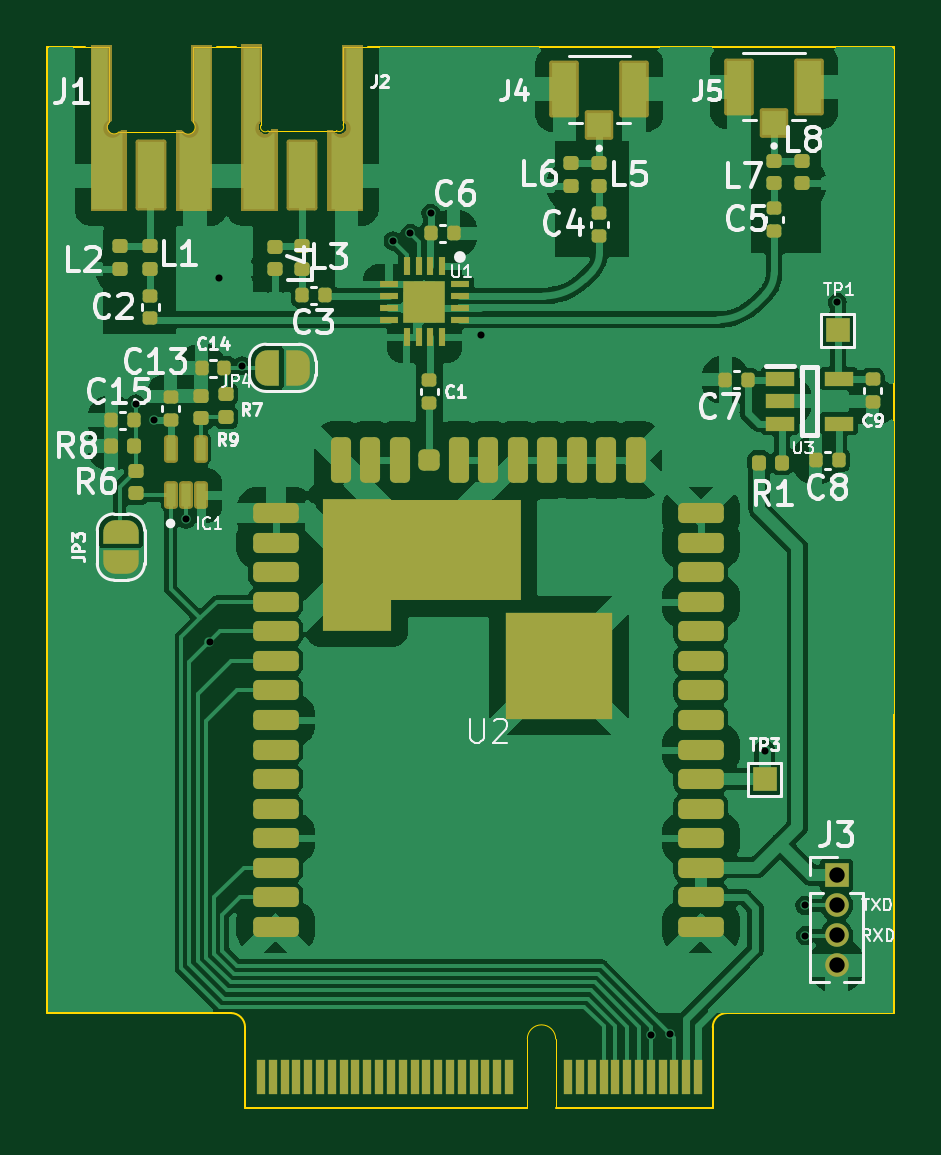
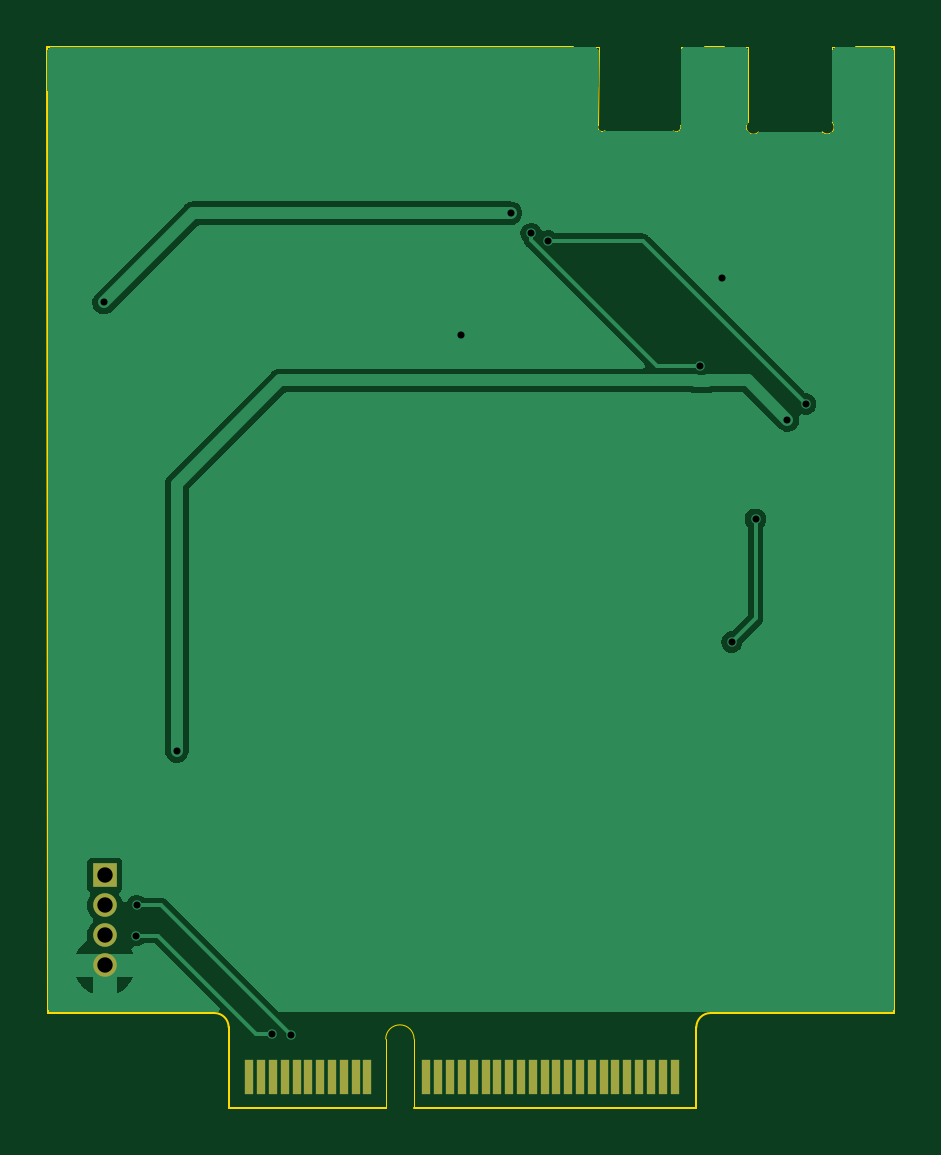
Circuit board: 11 layer files. Board 35.9 x 44.9 mm.
- bottom_copper: RFID_pico-B_Cu.gbr (22594 bytes)
- bottom_mask: RFID_pico-B_Mask.gbr (1548 bytes)
- paste: RFID_pico-B_Paste.gbr (452 bytes)
- bottom_silk: RFID_pico-B_Silkscreen.gbr (453 bytes)
- outline: RFID_pico-Edge_Cuts.gbr (2468 bytes)
- top_copper: RFID_pico-F_Cu.gbr (116027 bytes)
- top_mask: RFID_pico-F_Mask.gbr (16469 bytes)
- paste: RFID_pico-F_Paste.gbr (13939 bytes)
- top_silk: RFID_pico-F_Silkscreen.gbr (48564 bytes)
- drill: RFID_pico-NPTH.drl (268 bytes)
- drill: RFID_pico-PTH.drl (698 bytes)

=== bottom_copper: RFID_pico-B_Cu.gbr (22594 bytes, source omitted) ===
=== bottom_mask: RFID_pico-B_Mask.gbr ===
%TF.GenerationSoftware,KiCad,Pcbnew,7.0.9*%
%TF.CreationDate,2024-11-07T18:13:08+05:30*%
%TF.ProjectId,RFID_pico,52464944-5f70-4696-936f-2e6b69636164,rev?*%
%TF.SameCoordinates,Original*%
%TF.FileFunction,Soldermask,Bot*%
%TF.FilePolarity,Negative*%
%FSLAX46Y46*%
G04 Gerber Fmt 4.6, Leading zero omitted, Abs format (unit mm)*
G04 Created by KiCad (PCBNEW 7.0.9) date 2024-11-07 18:13:08*
%MOMM*%
%LPD*%
G01*
G04 APERTURE LIST*
%ADD10R,0.350000X1.450000*%
%ADD11R,1.000000X1.000000*%
%ADD12O,1.000000X1.000000*%
G04 APERTURE END LIST*
D10*
%TO.C,J7*%
X166230000Y-102430000D03*
X165730000Y-102430000D03*
X165230000Y-102430000D03*
X164730000Y-102430000D03*
X164230000Y-102430000D03*
X163730000Y-102430000D03*
X163230000Y-102430000D03*
X162730000Y-102430000D03*
X162230000Y-102430000D03*
X161730000Y-102430000D03*
X161230000Y-102430000D03*
X158730000Y-102430000D03*
X158230000Y-102430000D03*
X157730000Y-102430000D03*
X157230000Y-102430000D03*
X156730000Y-102430000D03*
X156230000Y-102430000D03*
X155730000Y-102430000D03*
X155230000Y-102430000D03*
X154730000Y-102430000D03*
X154230000Y-102430000D03*
X153730000Y-102430000D03*
X153230000Y-102430000D03*
X152730000Y-102430000D03*
X152230000Y-102430000D03*
X151730000Y-102430000D03*
X151230000Y-102430000D03*
X150730000Y-102430000D03*
X150230000Y-102430000D03*
X149730000Y-102430000D03*
X149230000Y-102430000D03*
X148730000Y-102430000D03*
X148230000Y-102430000D03*
%TD*%
D11*
%TO.C,J3*%
X172350000Y-93875000D03*
D12*
X172350000Y-95145000D03*
X172350000Y-96415000D03*
X172350000Y-97685000D03*
%TD*%
M02*

=== paste: RFID_pico-B_Paste.gbr ===
%TF.GenerationSoftware,KiCad,Pcbnew,7.0.9*%
%TF.CreationDate,2024-11-07T18:13:08+05:30*%
%TF.ProjectId,RFID_pico,52464944-5f70-4696-936f-2e6b69636164,rev?*%
%TF.SameCoordinates,Original*%
%TF.FileFunction,Paste,Bot*%
%TF.FilePolarity,Positive*%
%FSLAX46Y46*%
G04 Gerber Fmt 4.6, Leading zero omitted, Abs format (unit mm)*
G04 Created by KiCad (PCBNEW 7.0.9) date 2024-11-07 18:13:08*
%MOMM*%
%LPD*%
G01*
G04 APERTURE LIST*
G04 APERTURE END LIST*
M02*

=== bottom_silk: RFID_pico-B_Silkscreen.gbr ===
%TF.GenerationSoftware,KiCad,Pcbnew,7.0.9*%
%TF.CreationDate,2024-11-07T18:13:08+05:30*%
%TF.ProjectId,RFID_pico,52464944-5f70-4696-936f-2e6b69636164,rev?*%
%TF.SameCoordinates,Original*%
%TF.FileFunction,Legend,Bot*%
%TF.FilePolarity,Positive*%
%FSLAX46Y46*%
G04 Gerber Fmt 4.6, Leading zero omitted, Abs format (unit mm)*
G04 Created by KiCad (PCBNEW 7.0.9) date 2024-11-07 18:13:08*
%MOMM*%
%LPD*%
G01*
G04 APERTURE LIST*
G04 APERTURE END LIST*
M02*

=== outline: RFID_pico-Edge_Cuts.gbr ===
%TF.GenerationSoftware,KiCad,Pcbnew,7.0.9*%
%TF.CreationDate,2024-11-07T18:13:08+05:30*%
%TF.ProjectId,RFID_pico,52464944-5f70-4696-936f-2e6b69636164,rev?*%
%TF.SameCoordinates,Original*%
%TF.FileFunction,Profile,NP*%
%FSLAX46Y46*%
G04 Gerber Fmt 4.6, Leading zero omitted, Abs format (unit mm)*
G04 Created by KiCad (PCBNEW 7.0.9) date 2024-11-07 18:13:08*
%MOMM*%
%LPD*%
G01*
G04 APERTURE LIST*
%TA.AperFunction,Profile*%
%ADD10C,0.100000*%
%TD*%
%TA.AperFunction,Profile*%
%ADD11C,0.010000*%
%TD*%
%TA.AperFunction,Profile*%
%ADD12C,0.050000*%
%TD*%
G04 APERTURE END LIST*
D10*
X152525000Y-58810000D02*
X174795000Y-58810000D01*
X138930000Y-99705000D02*
X146205000Y-99705000D01*
X146127500Y-58810000D02*
X146925000Y-58810000D01*
X138930000Y-58810000D02*
X140527500Y-58810000D01*
X138930000Y-58810000D02*
X138930000Y-99705000D01*
X174795000Y-58810000D02*
X174765000Y-99705000D01*
X174765000Y-99705000D02*
X168205000Y-99705000D01*
D11*
%TO.C,J1*%
X140527500Y-58810000D02*
X141552500Y-58810000D01*
X141552500Y-58810000D02*
X141552500Y-62000000D01*
X141977500Y-62400000D02*
X144677500Y-62402674D01*
X145102499Y-61984015D02*
X145102500Y-58810000D01*
X145102500Y-58810000D02*
X146127500Y-58810000D01*
X141552500Y-62000000D02*
G75*
G03*
X141974803Y-62397501I209588J-200411D01*
G01*
X144673296Y-62406622D02*
G75*
G03*
X145102499Y-61984015I219614J206212D01*
G01*
D10*
%TO.C,J7*%
X146205000Y-99705000D02*
X146705000Y-99705000D01*
X147305000Y-100305000D02*
X147305000Y-103705000D01*
X147305000Y-103705000D02*
X159255000Y-103705000D01*
D12*
X159255000Y-103705000D02*
X159255000Y-100805000D01*
X160455000Y-100805000D02*
X160455000Y-103705000D01*
D10*
X160455000Y-103705000D02*
X167105000Y-103705000D01*
X167105000Y-100305000D02*
X167105000Y-103705000D01*
X168205000Y-99705000D02*
X167705000Y-99705000D01*
X147305000Y-100305000D02*
G75*
G03*
X146705000Y-99705000I-600000J0D01*
G01*
D12*
X160455000Y-100805000D02*
G75*
G03*
X159255000Y-100805000I-600000J0D01*
G01*
D10*
X167705000Y-99705000D02*
G75*
G03*
X167105000Y-100305000I0J-600000D01*
G01*
D11*
%TO.C,J2*%
X146925000Y-58810000D02*
X147975000Y-58810000D01*
X147975000Y-58810000D02*
X147975000Y-62125000D01*
X148281391Y-62358284D02*
X151175000Y-62350000D01*
X151446821Y-58810000D02*
X152525000Y-58810000D01*
X151449999Y-62100001D02*
X151446821Y-58813419D01*
X147975001Y-62125001D02*
G75*
G03*
X148281390Y-62358283I184587J-75411D01*
G01*
X151175237Y-62349692D02*
G75*
G03*
X151449998Y-62100002I115173J149282D01*
G01*
%TD*%
M02*

=== top_copper: RFID_pico-F_Cu.gbr (116027 bytes, source omitted) ===
=== top_mask: RFID_pico-F_Mask.gbr (16469 bytes, source omitted) ===
=== paste: RFID_pico-F_Paste.gbr (13939 bytes, source omitted) ===
=== top_silk: RFID_pico-F_Silkscreen.gbr (48564 bytes, source omitted) ===
=== drill: RFID_pico-NPTH.drl ===
M48
; DRILL file {KiCad 7.0.9} date Thu Nov  7 18:13:15 2024
; FORMAT={-:-/ absolute / inch / decimal}
; #@! TF.CreationDate,2024-11-07T18:13:15+05:30
; #@! TF.GenerationSoftware,Kicad,Pcbnew,7.0.9
; #@! TF.FileFunction,NonPlated,1,2,NPTH
FMAT,2
INCH
%
G90
G05
T0
M30

=== drill: RFID_pico-PTH.drl ===
M48
; DRILL file {KiCad 7.0.9} date Thu Nov  7 18:13:15 2024
; FORMAT={-:-/ absolute / inch / decimal}
; #@! TF.CreationDate,2024-11-07T18:13:15+05:30
; #@! TF.GenerationSoftware,Kicad,Pcbnew,7.0.9
; #@! TF.FileFunction,Plated,1,2,PTH
FMAT,2
INCH
; #@! TA.AperFunction,Plated,PTH,ViaDrill
T1C0.0118
; #@! TA.AperFunction,Plated,PTH,ComponentDrill
T2C0.0256
%
G90
G05
T1
X5.6171Y-2.9104
X5.6476Y-2.937
X5.7008Y-3.1024
X5.7402Y-3.3071
X5.7559Y-2.7008
X5.7939Y-2.8468
X6.0463Y-2.6388
X6.0748Y-2.626
X6.1091Y-2.5925
X6.1919Y-2.7953
X6.4754Y-3.9626
X6.5069Y-3.9596
X6.6654Y-3.4882
X6.7323Y-3.7461
X6.7333Y-3.7963
X6.7866Y-2.7409
T2
X6.7854Y-3.6959
X6.7854Y-3.7459
X6.7854Y-3.7959
X6.7854Y-3.8459
T0
M30
